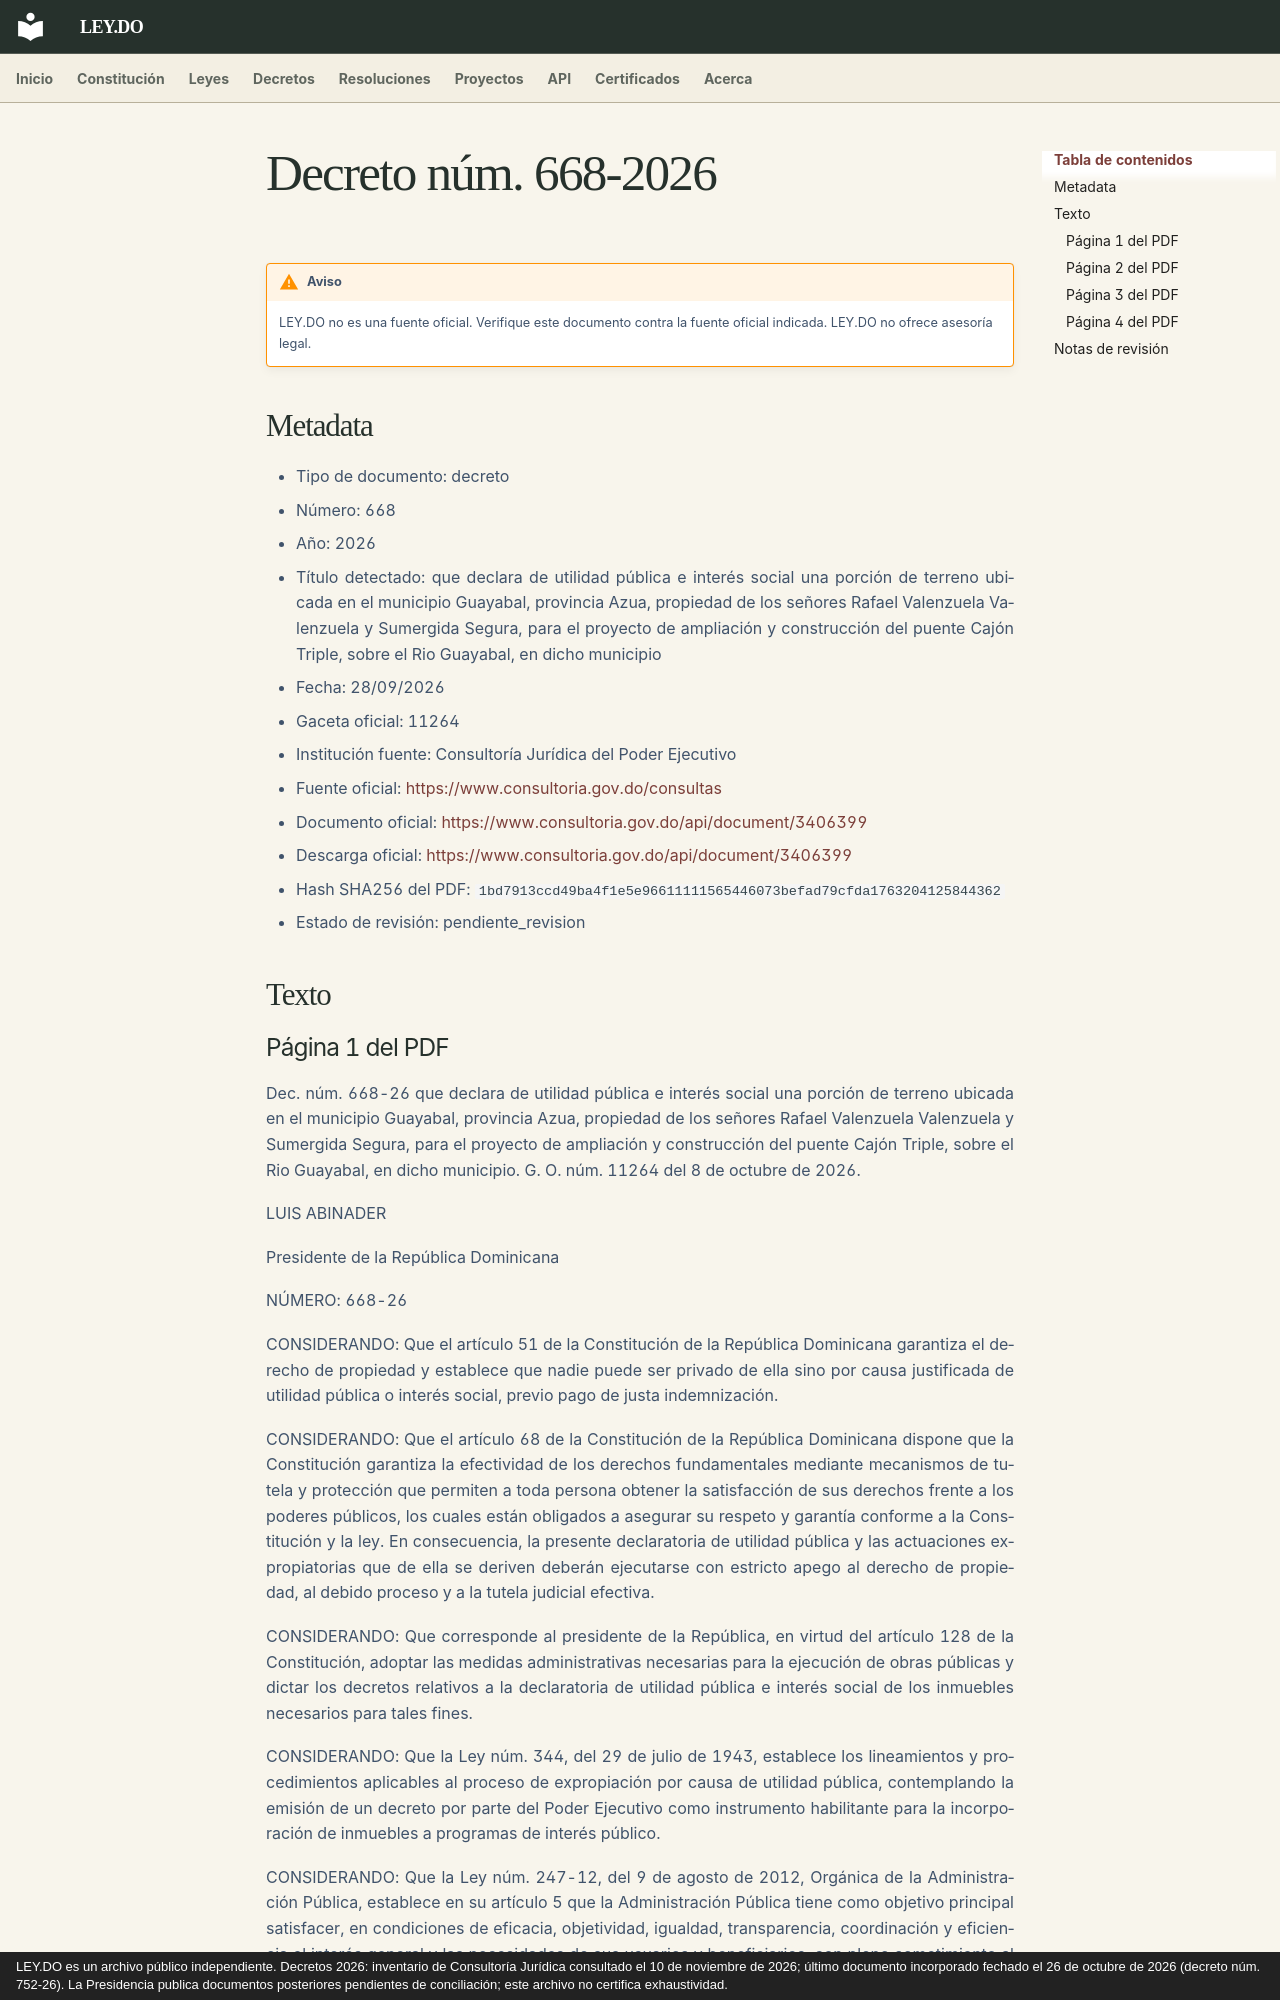

repository: ley-do/ley.do · page: decretos/2026/decreto-668-2026/index.html · generator: mkdocs · copyright: LEY.DO es un archivo público independiente. Decretos 2026: inventario de Consultoría Jurídica consultado el 10 de noviembre de 2026; último documento incorporado fechado el 26 de octubre de 2026 (decreto núm. 752-26). La Presidencia publica documentos posteriores pendientes de conciliación; este archivo no certifica exhaustividad.

# Decreto núm. 668-2026

!!! warning "Aviso"
    LEY.DO no es una fuente oficial. Verifique este documento contra la fuente oficial indicada.
    LEY.DO no ofrece asesoría legal.

## Metadata

- Tipo de documento: decreto
- Número: 668
- Año: 2026
- Título detectado: que declara de utilidad pública e interés social una porción de terreno ubicada en el municipio Guayabal, provincia Azua, propiedad de los señores Rafael Valenzuela Valenzuela y Sumergida Segura, para el proyecto de ampliación y construcción del puente Cajón Triple, sobre el Rio Guayabal, en dicho municipio
- Fecha: 28/09/2026
- Gaceta oficial: 11264
- Institución fuente: Consultoría Jurídica del Poder Ejecutivo
- Fuente oficial: [https://www.consultoria.gov.do/consultas](https://www.consultoria.gov.do/consultas)
- Documento oficial: [https://www.consultoria.gov.do/api/document/3406399](https://www.consultoria.gov.do/api/document/3406399)
- Descarga oficial: [https://www.consultoria.gov.do/api/document/3406399](https://www.consultoria.gov.do/api/document/3406399)
- Hash SHA256 del PDF: `1bd7913ccd49ba4f1e5e96611111565446073befad79cfda1763204125844362`
- Estado de revisión: pendiente_revision

## Texto

### Página 1 del PDF

Dec. núm. 668-26 que declara de utilidad pública e interés social una porción de terreno ubicada en el municipio Guayabal, provincia Azua, propiedad de los señores Rafael Valenzuela Valenzuela y Sumergida Segura, para el proyecto de ampliación y construcción del puente Cajón Triple, sobre el Rio Guayabal, en dicho municipio. G. O. núm. 11264 del 8 de octubre de 2026.

LUIS ABINADER

Presidente de la República Dominicana

NÚMERO: 668-26

CONSIDERANDO: Que el artículo 51 de la Constitución de la República Dominicana garantiza el derecho de propiedad y establece que nadie puede ser privado de ella sino por causa justificada de utilidad pública o interés social, previo pago de justa indemnización.

CONSIDERANDO: Que el artículo 68 de la Constitución de la República Dominicana dispone que la Constitución garantiza la efectividad de los derechos fundamentales mediante mecanismos de tutela y protección que permiten a toda persona obtener la satisfacción de sus derechos frente a los poderes públicos, los cuales están obligados a asegurar su respeto y garantía conforme a la Constitución y la ley. En consecuencia, la presente declaratoria de utilidad pública y las actuaciones expropiatorias que de ella se deriven deberán ejecutarse con estricto apego al derecho de propiedad, al debido proceso y a la tutela judicial efectiva.

CONSIDERANDO: Que corresponde al presidente de la República, en virtud del artículo 128 de la Constitución, adoptar las medidas administrativas necesarias para la ejecución de obras públicas y dictar los decretos relativos a la declaratoria de utilidad pública e interés social de los inmuebles necesarios para tales fines.

CONSIDERANDO: Que la Ley núm. 344, del 29 de julio de 1943, establece los lineamientos y procedimientos aplicables al proceso de expropiación por causa de utilidad pública, contemplando la emisión de un decreto por parte del Poder Ejecutivo como instrumento habilitante para la incorporación de inmuebles a programas de interés público.

CONSIDERANDO: Que la Ley núm. 247-12, del 9 de agosto de 2012, Orgánica de la Administración Pública, establece en su artículo 5 que la Administración Pública tiene como objetivo principal satisfacer, en condiciones de eficacia, objetividad, igualdad, transparencia, coordinación y eficiencia el interés general y las necesidades de sus usuarios y beneficiarios, con pleno sometimiento al ordenamiento jurídico del Estado.
